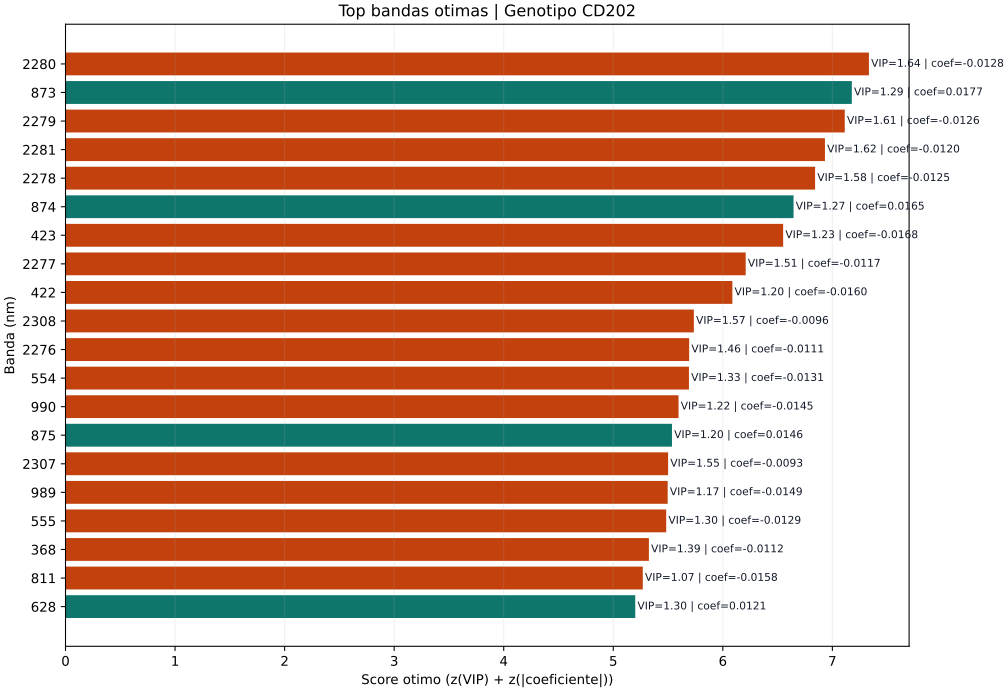

The data file committed next to this chart (first rows):
rank, wavelength, direction_label, vip, coefficient, abs_coefficient, optimal_score
1, 2280, nao_irrigado, 1.643, -0.01276, 0.01276, 7.334
2, 873, irrigado, 1.291, 0.01766, 0.01766, 7.178
3, 2279, nao_irrigado, 1.613, -0.01262, 0.01262, 7.113
4, 2281, nao_irrigado, 1.623, -0.01198, 0.01198, 6.932
5, 2278, nao_irrigado, 1.575, -0.01246, 0.01246, 6.842
6, 874, irrigado, 1.274, 0.01646, 0.01646, 6.646
7, 423, nao_irrigado, 1.232, -0.01685, 0.01685, 6.551
8, 2277, nao_irrigado, 1.514, -0.01167, 0.01167, 6.209
9, 422, nao_irrigado, 1.204, -0.01602, 0.01602, 6.087
10, 2308, nao_irrigado, 1.569, -0.009564, 0.009564, 5.736
11, 2276, nao_irrigado, 1.459, -0.0111, 0.0111, 5.693
12, 554, nao_irrigado, 1.328, -0.01307, 0.01307, 5.691
13, 990, nao_irrigado, 1.219, -0.01445, 0.01445, 5.596
14, 875, irrigado, 1.196, 0.01464, 0.01464, 5.536
15, 2307, nao_irrigado, 1.546, -0.009274, 0.009274, 5.501
16, 989, nao_irrigado, 1.174, -0.01487, 0.01487, 5.497
17, 555, nao_irrigado, 1.301, -0.01291, 0.01291, 5.483
18, 368, nao_irrigado, 1.385, -0.01122, 0.01122, 5.325
19, 811, nao_irrigado, 1.069, -0.01584, 0.01584, 5.269
20, 628, irrigado, 1.304, 0.0121, 0.0121, 5.201
